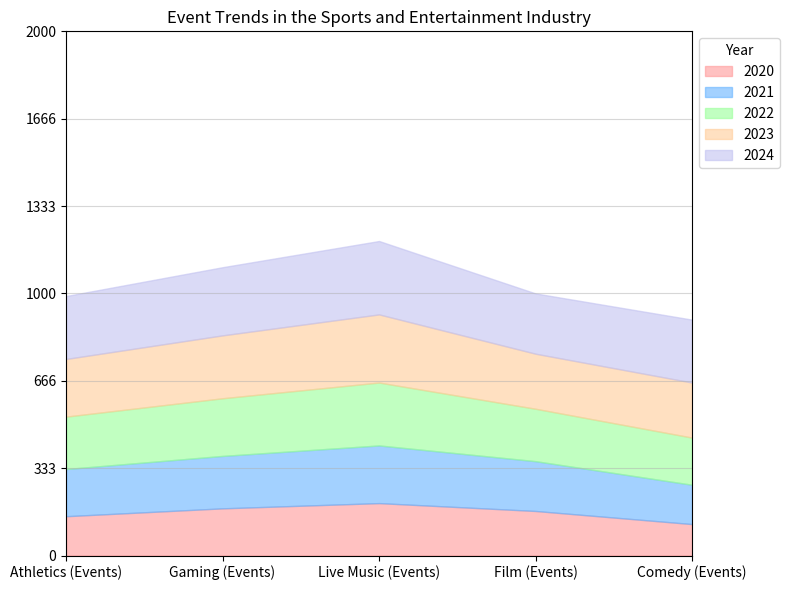

Write the Python code that produced this figure. (Note: this script raises an exception after producing the figure.)

import matplotlib.pyplot as plt
import numpy as np
import pandas as pd

# Define data as a dictionary
data = {'Category': ['Athletics (Events)', 'Gaming (Events)', 'Live Music (Events)', 'Film (Events)', 'Comedy (Events)'],
        '2020': [150, 180, 200, 170, 120],
        '2021': [180, 200, 220, 190, 150],
        '2022': [200, 220, 240, 200, 180],
        '2023': [220, 240, 260, 210, 210],
        '2024': [240, 260, 280, 230, 240],
        '2025': [260, 280, 300, 250, 270]}

# Convert the first column to string type
df = pd.DataFrame(data)
df.iloc[:, 0] = df.iloc[:, 0].astype(str)

# Set the figure size
fig, ax = plt.subplots(figsize=(8, 6))

# Plot the data with the type of area chart
ax.stackplot(df.iloc[:, 0], df.iloc[:, 1], df.iloc[:, 2], df.iloc[:, 3], df.iloc[:, 4], df.iloc[:, 5], labels=df.iloc[:, 1:].columns)

# Set the x and y axis ticks and ticklabels
if np.random.choice([True, False], p=[0.7, 0.3]):
    plt.xticks(rotation=45, ha='right', rotation_mode='anchor')
    plt.yticks(rotation=0, ha='right', rotation_mode='anchor', wrap=True)
else:
    ax.set_xlim(0, len(df.index) - 1)
    max_total_value = df.iloc[:, 1:].sum(axis=1).max()
    if max_total_value < 100:
        max_total_value = np.ceil(max_total_value / 10) * 10
    elif max_total_value < 1000:
        max_total_value = np.ceil(max_total_value / 100) * 100
    else:
        max_total_value = np.ceil(max_total_value / 1000) * 1000
    ax.set_yticks(np.linspace(0, max_total_value, np.random.choice([3, 5, 7, 9, 11]), dtype=np.int32))
    plt.yticks(rotation=0, ha='right', rotation_mode='anchor')

# Set the colors and transparency
colors = ['#ff9999', '#66b3ff', '#99ff99', '#ffcc99', '#c2c2f0']
for idx, item in enumerate(ax.collections):
    item.set_color(colors[idx])
ax.collections[0].set_alpha(0.6)
ax.collections[1].set_alpha(0.6)
ax.collections[2].set_alpha(0.6)
ax.collections[3].set_alpha(0.6)
ax.collections[4].set_alpha(0.6)

# Set the background grid lines
ax.grid(axis='y', alpha=0.5)

# Set the legend's position and labels
ax.legend(loc='upper left', bbox_to_anchor=(1.0, 1.0), title='Year')

# Set the title of the figure
plt.title('Event Trends in the Sports and Entertainment Industry')

# Automatically resize the image before savefig()
plt.tight_layout()

# Save the image
plt.savefig('output/final/area_chart/png/20231228-140159_28.png', bbox_inches='tight')

# Clear the current image state
plt.clf()
